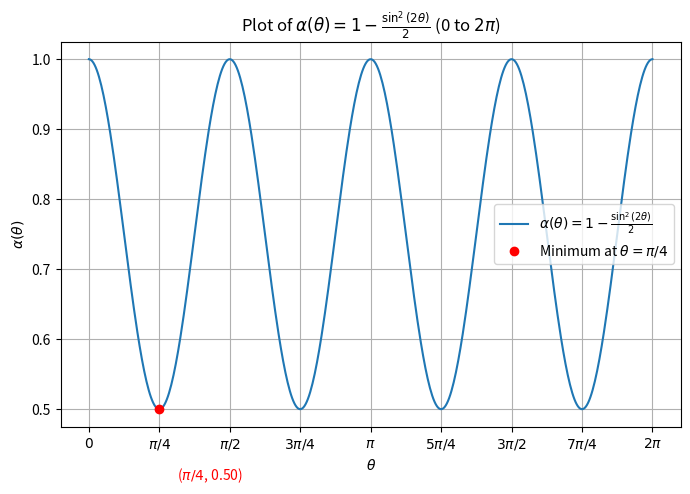

Reproduce this figure in Python.
import numpy as np
import matplotlib.pyplot as plt

# Define theta range for one cycle
theta = np.linspace(0, 2*np.pi, 500)

# Define alpha function
alpha = 1 - (np.sin(2*theta)**2)/2

# Point of minimum at theta = pi/4
theta_min = np.pi/4
alpha_min = 1 - (np.sin(2*theta_min)**2)/2

# Plot
plt.figure(figsize=(8,5))
plt.plot(theta, alpha, label=r'$\alpha(\theta) = 1 - \frac{\sin^2(2\theta)}{2}$')

# Highlight minimum point
plt.scatter(theta_min, alpha_min, color='red', zorder=5, label=r'Minimum at $\theta=\pi/4$')
plt.text(theta_min+0.2, alpha_min-0.1, 
         rf'($\pi/4$, {alpha_min:.2f})', color='red')

# Format x-axis in terms of pi
xticks = [0, np.pi/4, np.pi/2, 3*np.pi/4, np.pi, 5*np.pi/4, 3*np.pi/2, 7*np.pi/4, 2*np.pi]
xtick_labels = [r'$0$', r'$\pi/4$', r'$\pi/2$', r'$3\pi/4$', r'$\pi$', 
                r'$5\pi/4$', r'$3\pi/2$', r'$7\pi/4$', r'$2\pi$']
plt.xticks(xticks, xtick_labels)

# Axis labels and legend
plt.xlabel(r'$\theta$')
plt.ylabel(r'$\alpha(\theta)$')
plt.title(r'Plot of $\alpha(\theta) = 1 - \frac{\sin^2(2\theta)}{2}$ (0 to $2\pi$)')
plt.legend()
plt.grid(True)
plt.savefig('alpha.png')
plt.show()

